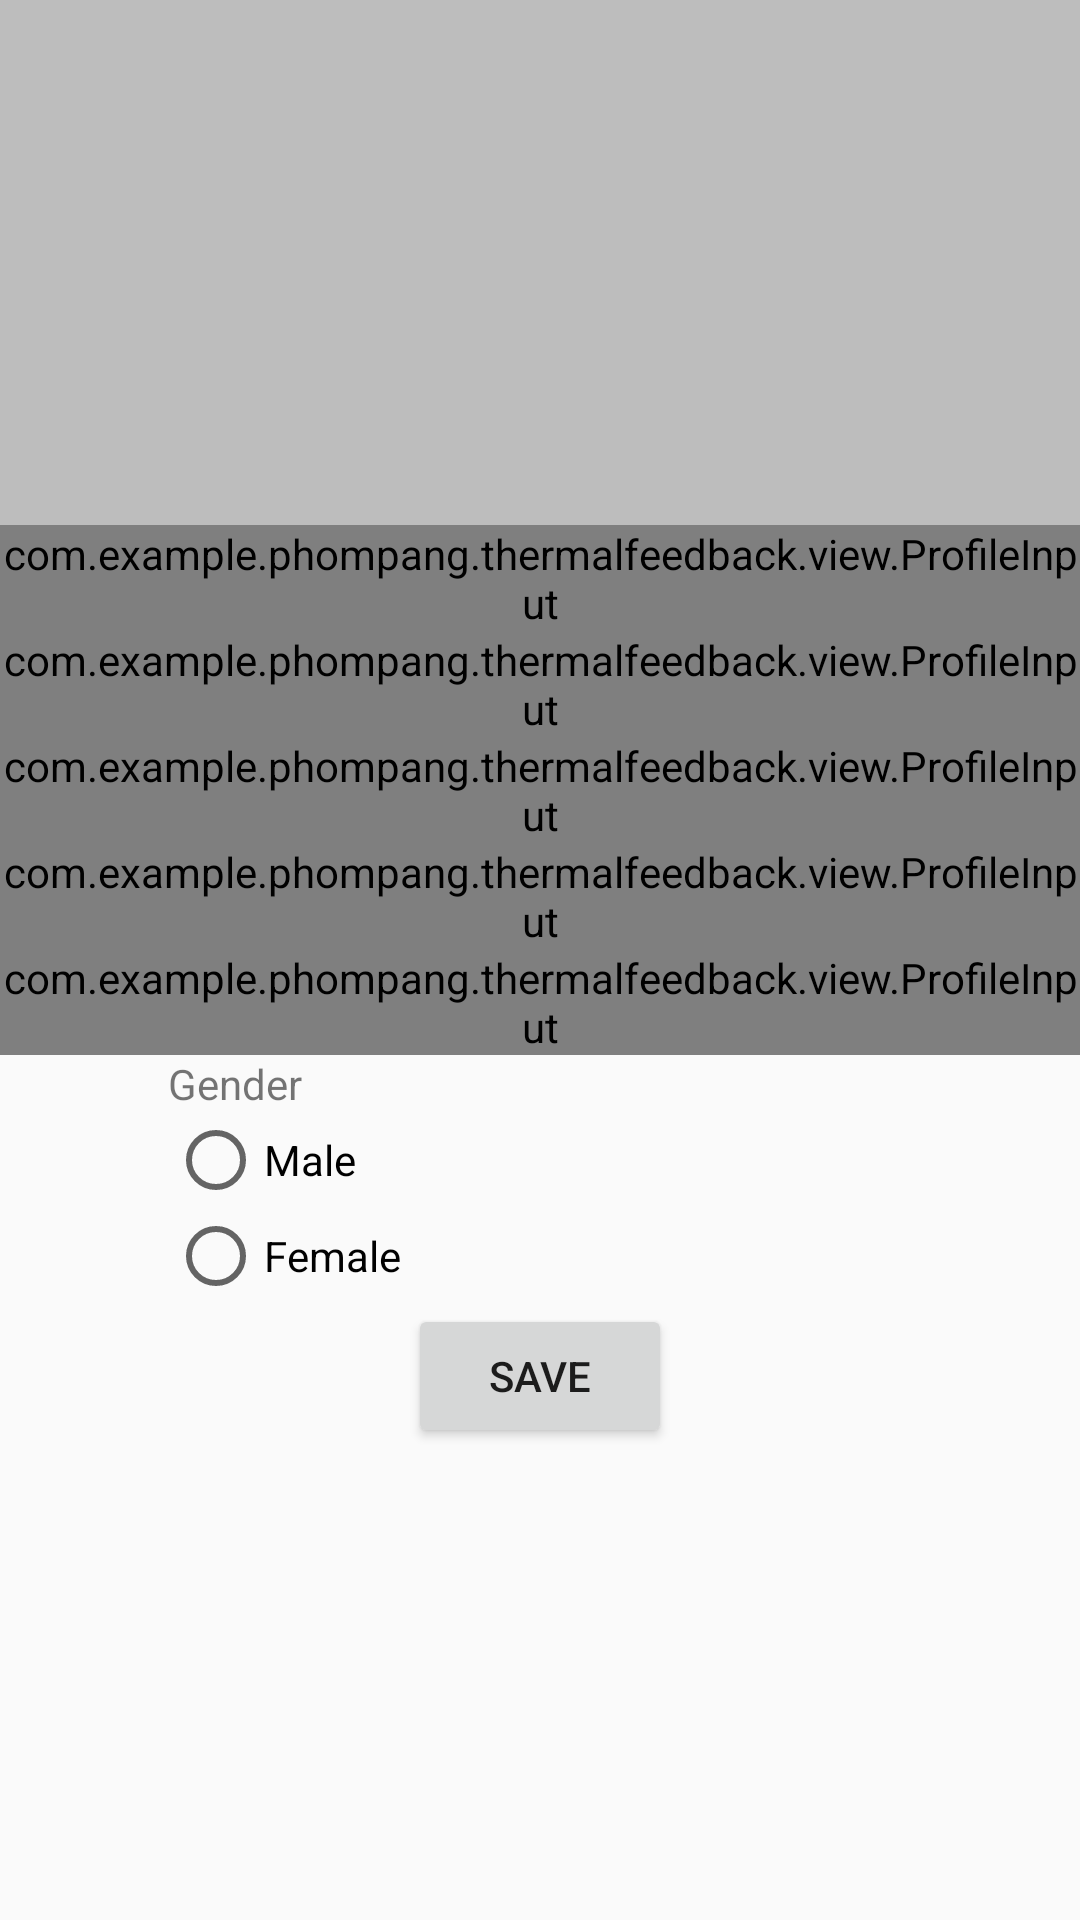

Layout XML and referenced resources for this Android screen:
<!-- AndroidManifest.xml: application theme AppTheme -->
<!-- res/layout/fragment_profile.xml -->
<android.support.constraint.ConstraintLayout xmlns:android="http://schemas.android.com/apk/res/android"
    xmlns:tools="http://schemas.android.com/tools"
    xmlns:app="http://schemas.android.com/apk/res-auto"
    android:layout_width="match_parent"
    android:layout_height="match_parent"
    tools:context="com.example.phompang.thermalfeedback.ProfileFragment">

    <ImageView
        android:id="@+id/img"
        android:layout_width="0dp"
        android:layout_height="175dp"
        android:background="@color/divider"
        app:layout_constraintTop_toTopOf="parent"
        app:layout_constraintLeft_toLeftOf="parent"
        app:layout_constraintRight_toRightOf="parent"/>

    <LinearLayout
        android:layout_width="0dp"
        android:layout_height="wrap_content"
        android:layout_margin="@dimen/activity_horizontal_margin"
        android:orientation="vertical"
        app:layout_constraintTop_toBottomOf="@+id/img"
        app:layout_constraintLeft_toLeftOf="parent"
        app:layout_constraintRight_toRightOf="parent">
        <com.example.phompang.thermalfeedback.view.ProfileInput
            android:id="@+id/id"
            android:layout_width="match_parent"
            android:layout_height="wrap_content"
            app:pi_img="@drawable/ic_assignment_ind_black_24dp"
            app:pi_hint="User ID"/>

        <com.example.phompang.thermalfeedback.view.ProfileInput
            android:id="@+id/session"
            android:layout_width="match_parent"
            android:layout_height="wrap_content"
            android:inputType="number"
            app:pi_hint="Number of Session"/>

        <com.example.phompang.thermalfeedback.view.ProfileInput
            android:id="@+id/name"
            android:layout_width="match_parent"
            android:layout_height="wrap_content"
            app:pi_img="@drawable/ic_person_black_24dp"
            app:pi_hint="Name"/>

        <com.example.phompang.thermalfeedback.view.ProfileInput
            android:id="@+id/surname"
            android:layout_width="match_parent"
            android:layout_height="wrap_content"
            app:pi_hint="Surname"/>

        <com.example.phompang.thermalfeedback.view.ProfileInput
            android:id="@+id/age"
            android:layout_width="match_parent"
            android:layout_height="wrap_content"
            android:inputType="number"
            app:pi_hint="Age"/>

        <TextView
            android:layout_width="wrap_content"
            android:layout_height="wrap_content"
            android:text="Gender"
            android:layout_marginStart="56dp"/>

        <RadioGroup
            android:id="@+id/gender"
            android:layout_width="match_parent"
            android:layout_height="wrap_content"
            android:layout_marginStart="56dp">
            <RadioButton
                android:id="@+id/male"
                android:tag="Male"
                android:layout_width="wrap_content"
                android:layout_height="wrap_content"
                android:text="Male"/>
            <RadioButton
                android:id="@+id/female"
                android:tag="Female"
                android:layout_width="wrap_content"
                android:layout_height="wrap_content"
                android:text="Female"/>
        </RadioGroup>

        <Button
            android:id="@+id/submit"
            android:layout_width="wrap_content"
            android:layout_height="wrap_content"
            android:layout_gravity="center"
            android:text="Save"/>
    </LinearLayout>

</android.support.constraint.ConstraintLayout>
<!-- resources referenced by this layout -->
<resources>
  <color name="divider">#BDBDBD</color>
  <style name="AppTheme" parent="Theme.AppCompat.Light.DarkActionBar">
          
          <item name="windowActionBar">false</item>
          <item name="windowNoTitle">true</item>
          <item name="colorPrimary">@color/colorPrimary</item>
          <item name="colorPrimaryDark">@color/colorPrimaryDark</item>
          <item name="colorAccent">@color/colorAccent</item>
      </style>
  <color name="colorPrimary">#03A9F4</color>
  <color name="colorPrimaryDark">#0288D1</color>
  <color name="colorAccent">#FF9800</color>
</resources>
